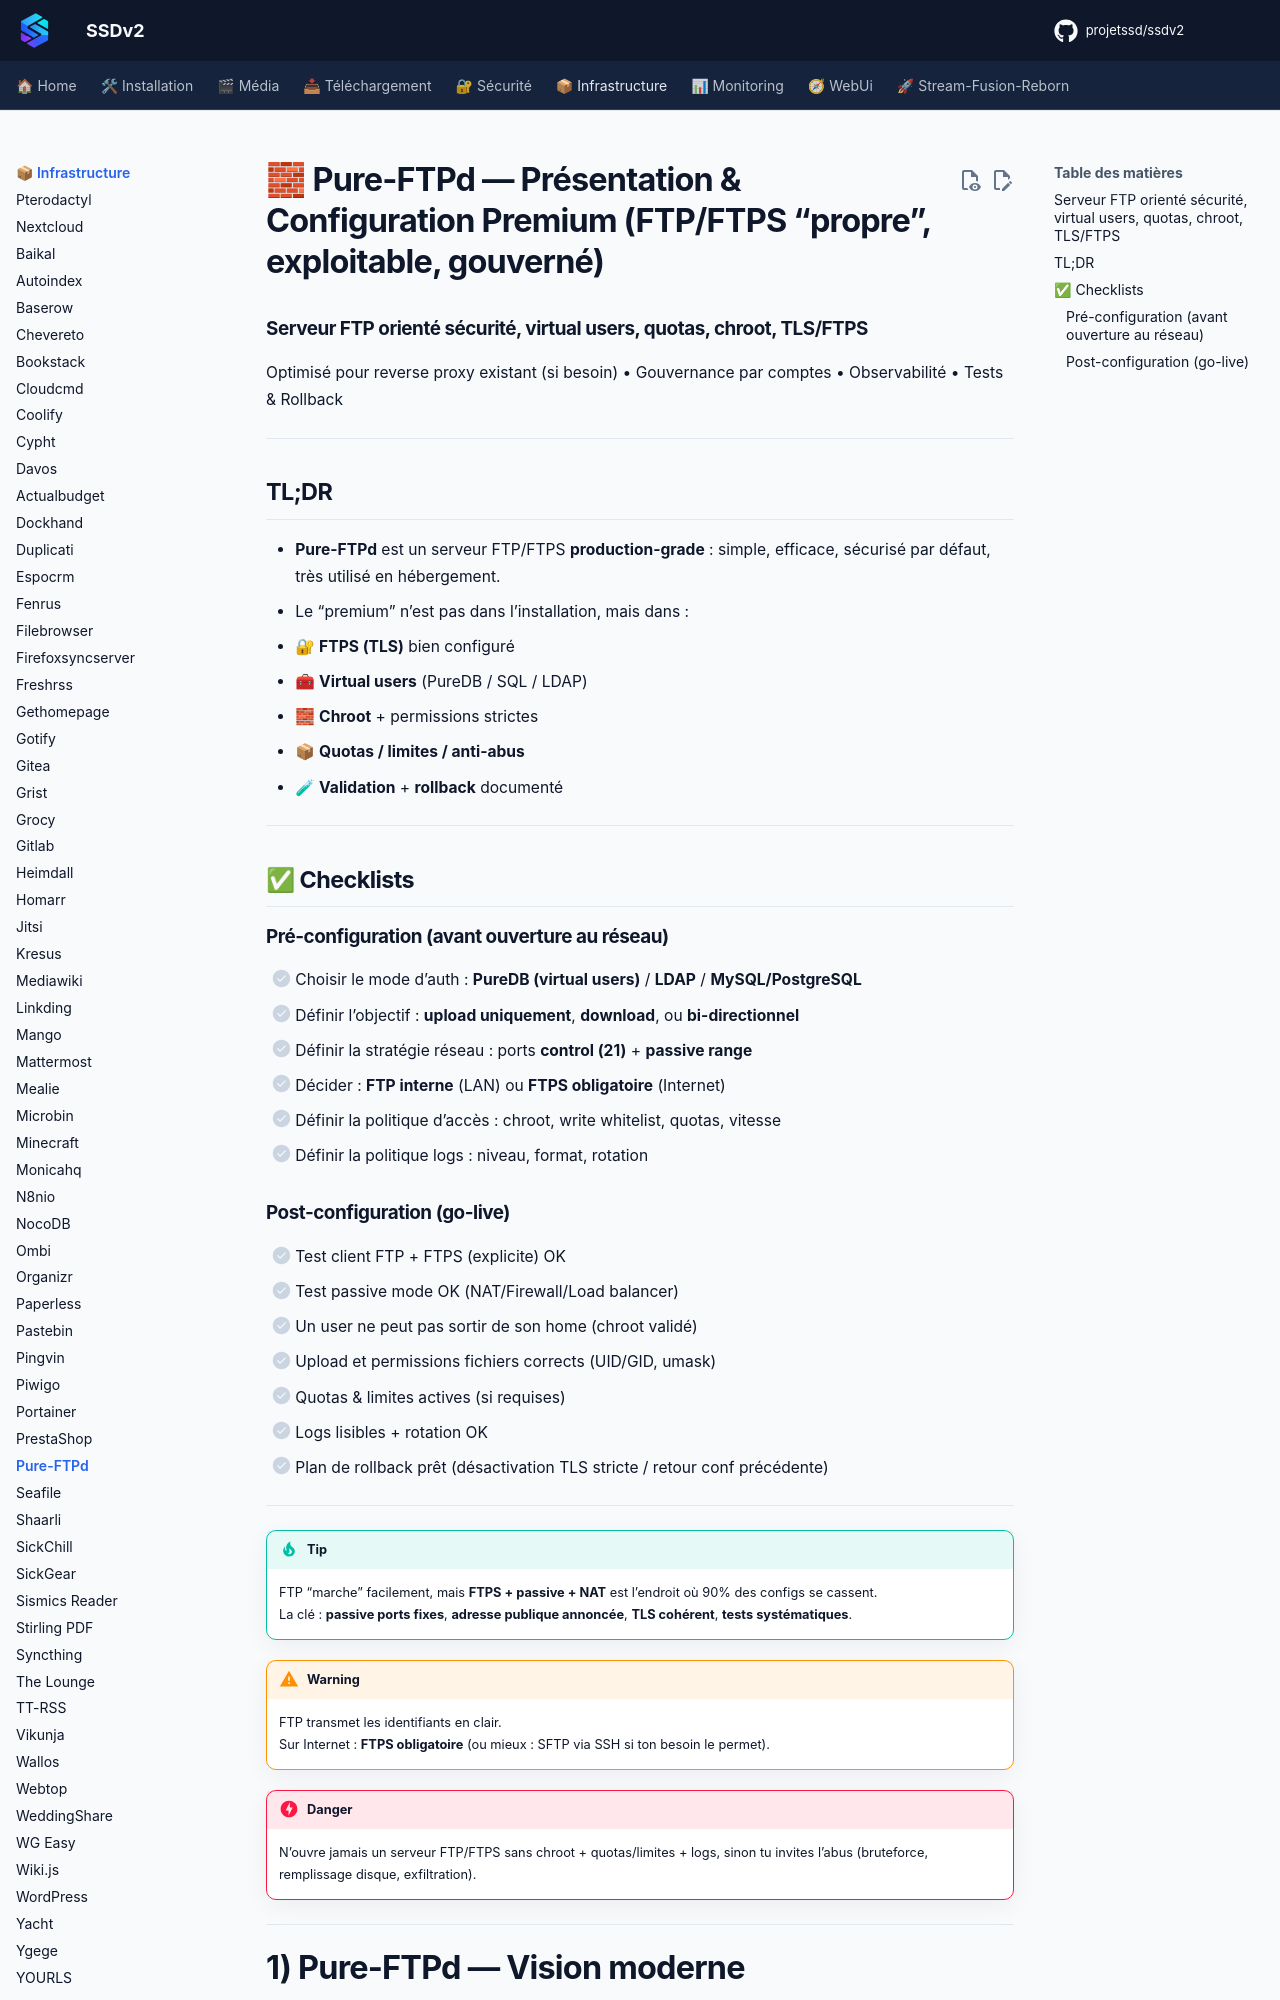

repository: projetssd/ssdv2_docs · page: applications/infrastructure/pureftpd/index.html · generator: mkdocs

# 🧱 Pure-FTPd — Présentation & Configuration Premium (FTP/FTPS “propre”, exploitable, gouverné)

### Serveur FTP orienté sécurité, virtual users, quotas, chroot, TLS/FTPS
Optimisé pour reverse proxy existant (si besoin) • Gouvernance par comptes • Observabilité • Tests & Rollback

---

## TL;DR

- **Pure-FTPd** est un serveur FTP/FTPS **production-grade** : simple, efficace, sécurisé par défaut, très utilisé en hébergement.
- Le “premium” n’est pas dans l’installation, mais dans :
  - 🔐 **FTPS (TLS)** bien configuré
  - 🧰 **Virtual users** (PureDB / SQL / LDAP)
  - 🧱 **Chroot** + permissions strictes
  - 📦 **Quotas / limites / anti-abus**
  - 🧪 **Validation** + **rollback** documenté

---

## ✅ Checklists

### Pré-configuration (avant ouverture au réseau)
- [ ] Choisir le mode d’auth : **PureDB (virtual users)** / **LDAP** / **MySQL/PostgreSQL**
- [ ] Définir l’objectif : **upload uniquement**, **download**, ou **bi-directionnel**
- [ ] Définir la stratégie réseau : ports **control (21)** + **passive range**
- [ ] Décider : **FTP interne** (LAN) ou **FTPS obligatoire** (Internet)
- [ ] Définir la politique d’accès : chroot, write whitelist, quotas, vitesse
- [ ] Définir la politique logs : niveau, format, rotation
